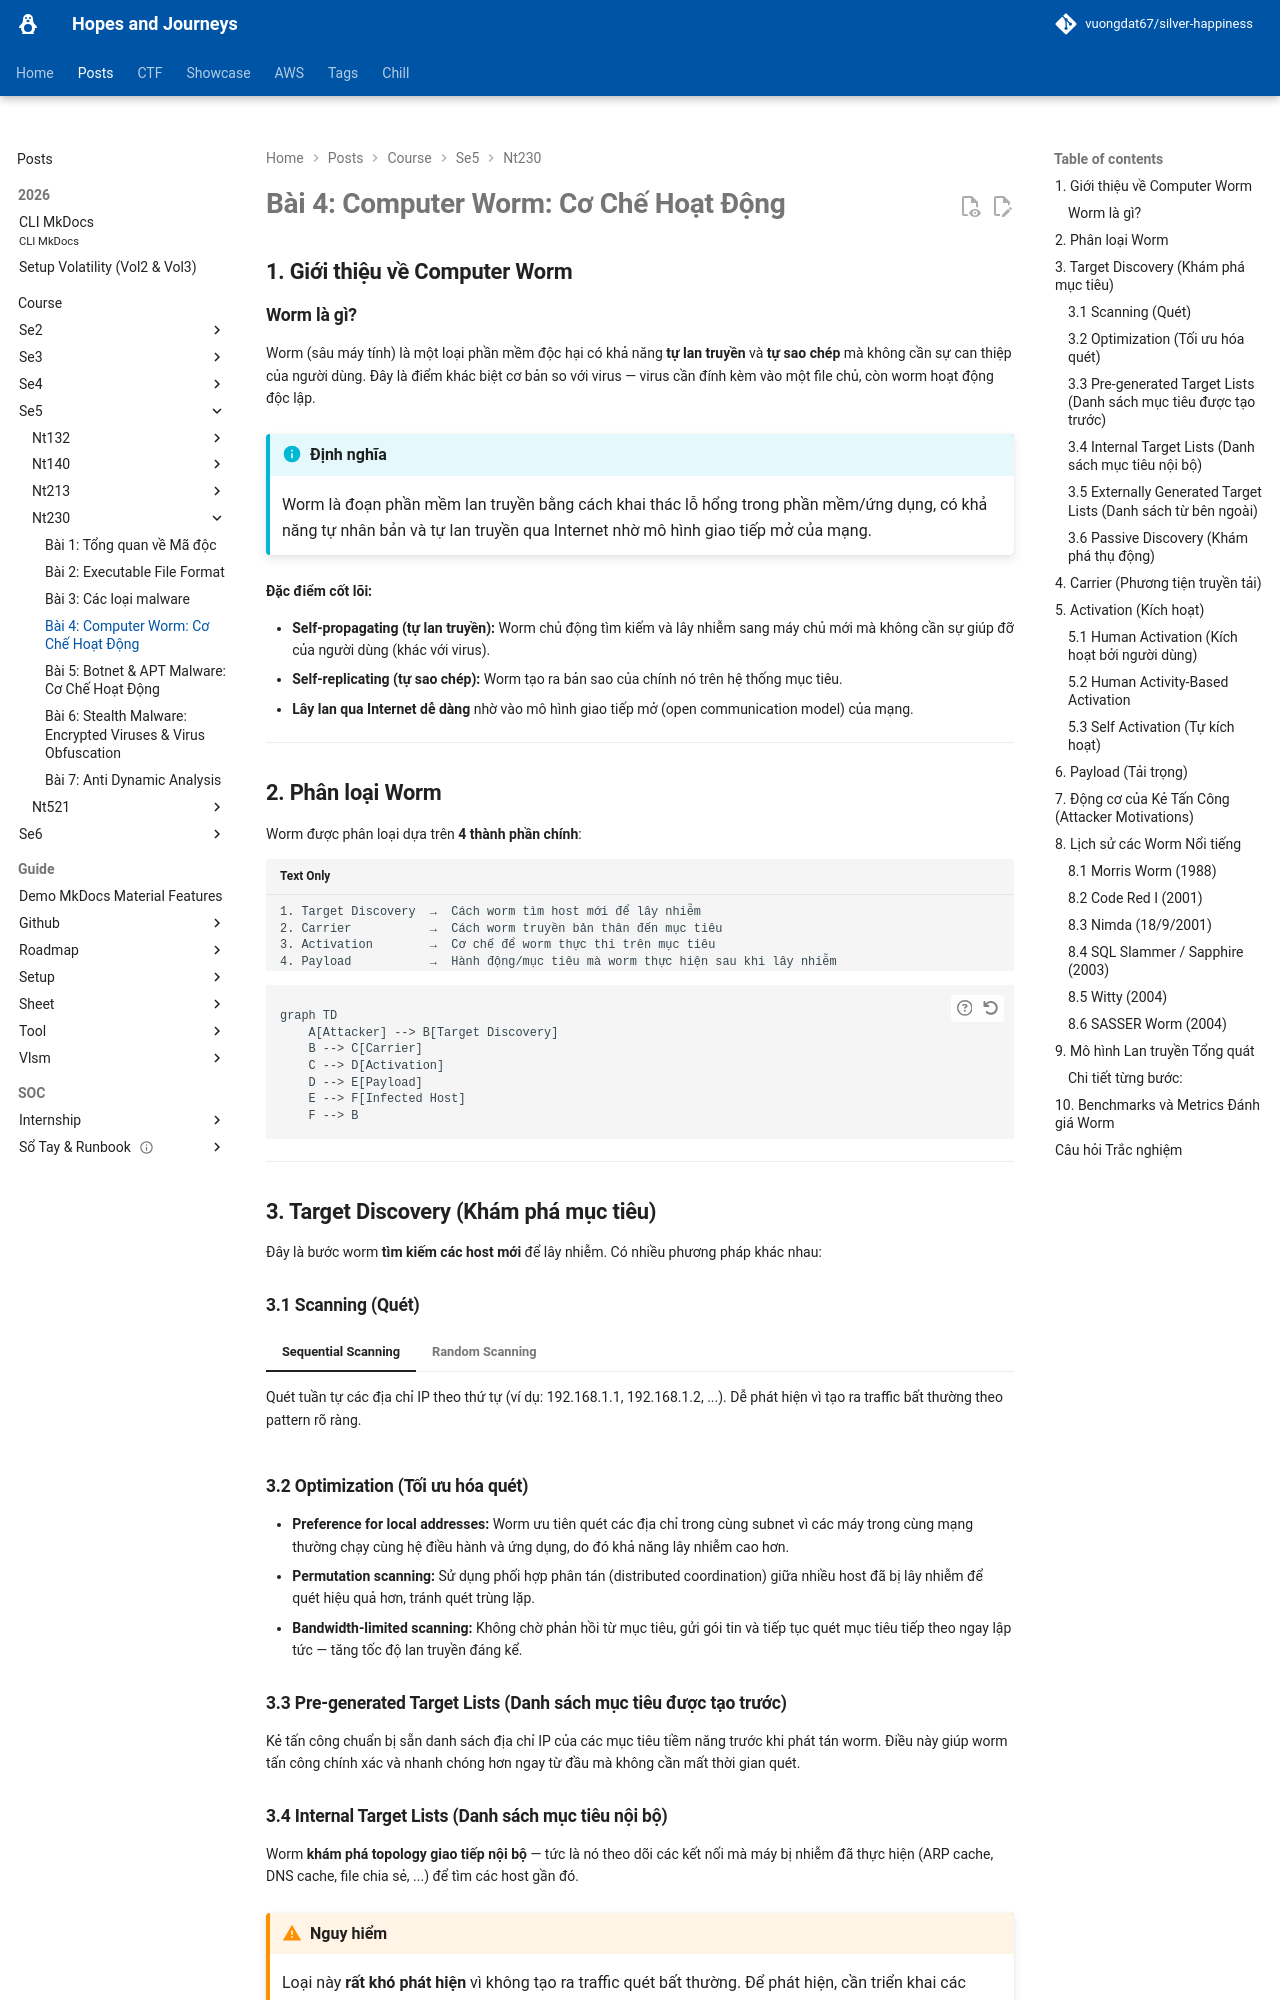

repository: vuongdat67/silver-happiness · page: posts/course/se5/nt230/L4/index.html · generator: mkdocs

# Bài 4: Computer Worm: Cơ Chế Hoạt Động

## 1. Giới thiệu về Computer Worm

### Worm là gì?

Worm (sâu máy tính) là một loại phần mềm độc hại có khả năng **tự lan truyền** và **tự sao chép** mà không cần sự can thiệp của người dùng. Đây là điểm khác biệt cơ bản so với virus — virus cần đính kèm vào một file chủ, còn worm hoạt động độc lập.

!!! info "Định nghĩa"
    Worm là đoạn phần mềm lan truyền bằng cách khai thác lỗ hổng trong phần mềm/ứng dụng, có khả năng tự nhân bản và tự lan truyền qua Internet nhờ mô hình giao tiếp mở của mạng.

**Đặc điểm cốt lõi:**

- **Self-propagating (tự lan truyền):** Worm chủ động tìm kiếm và lây nhiễm sang máy chủ mới mà không cần sự giúp đỡ của người dùng (khác với virus).
- **Self-replicating (tự sao chép):** Worm tạo ra bản sao của chính nó trên hệ thống mục tiêu.
- **Lây lan qua Internet dễ dàng** nhờ vào mô hình giao tiếp mở (open communication model) của mạng.

---

## 2. Phân loại Worm

Worm được phân loại dựa trên **4 thành phần chính**:

```
1. Target Discovery  →  Cách worm tìm host mới để lây nhiễm
2. Carrier           →  Cách worm truyền bản thân đến mục tiêu
3. Activation        →  Cơ chế để worm thực thi trên mục tiêu
4. Payload           →  Hành động/mục tiêu mà worm thực hiện sau khi lây nhiễm
```

```mermaid
graph TD
    A[Attacker] --> B[Target Discovery]
    B --> C[Carrier]
    C --> D[Activation]
    D --> E[Payload]
    E --> F[Infected Host]
    F --> B
```

---

## 3. Target Discovery (Khám phá mục tiêu)

Đây là bước worm **tìm kiếm các host mới** để lây nhiễm. Có nhiều phương pháp khác nhau:

### 3.1 Scanning (Quét)

=== "Sequential Scanning"
    Quét tuần tự các địa chỉ IP theo thứ tự (ví dụ: 192.168.1.1, 192.168.1.2, ...). Dễ phát hiện vì tạo ra traffic bất thường theo pattern rõ ràng.

=== "Random Scanning"
    Quét ngẫu nhiên các địa chỉ IP trên Internet. Khó dự đoán hơn nhưng có thể tạo ra lượng traffic lớn bất thường.

### 3.2 Optimization (Tối ưu hóa quét)

- **Preference for local addresses:** Worm ưu tiên quét các địa chỉ trong cùng subnet vì các máy trong cùng mạng thường chạy cùng hệ điều hành và ứng dụng, do đó khả năng lây nhiễm cao hơn.
- **Permutation scanning:** Sử dụng phối hợp phân tán (distributed coordination) giữa nhiều host đã bị lây nhiễm để quét hiệu quả hơn, tránh quét trùng lặp.
- **Bandwidth-limited scanning:** Không chờ phản hồi từ mục tiêu, gửi gói tin và tiếp tục quét mục tiêu tiếp theo ngay lập tức — tăng tốc độ lan truyền đáng kể.

### 3.3 Pre-generated Target Lists (Danh sách mục tiêu được tạo trước)

Kẻ tấn công chuẩn bị sẵn danh sách địa chỉ IP của các mục tiêu tiềm năng trước khi phát tán worm. Điều này giúp worm tấn công chính xác và nhanh chóng hơn ngay từ đầu mà không cần mất thời gian quét.

### 3.4 Internal Target Lists (Danh sách mục tiêu nội bộ)

Worm **khám phá topology giao tiếp nội bộ** — tức là nó theo dõi các kết nối mà máy bị nhiễm đã thực hiện (ARP cache, DNS cache, file chia sẻ, ...) để tìm các host gần đó.

!!! warning "Nguy hiểm"
    Loại này **rất khó phát hiện** vì không tạo ra traffic quét bất thường. Để phát hiện, cần triển khai các sensor phân tán (highly distributed sensors) theo dõi hành vi bất thường trong nội bộ mạng.

### 3.5 Externally Generated Target Lists (Danh sách từ bên ngoài)

Sử dụng **metaserver** — các máy chủ bên ngoài lưu danh sách các server đang hoạt động (ví dụ: server game online). Worm tải danh sách này về và tấn công các host được liệt kê.
